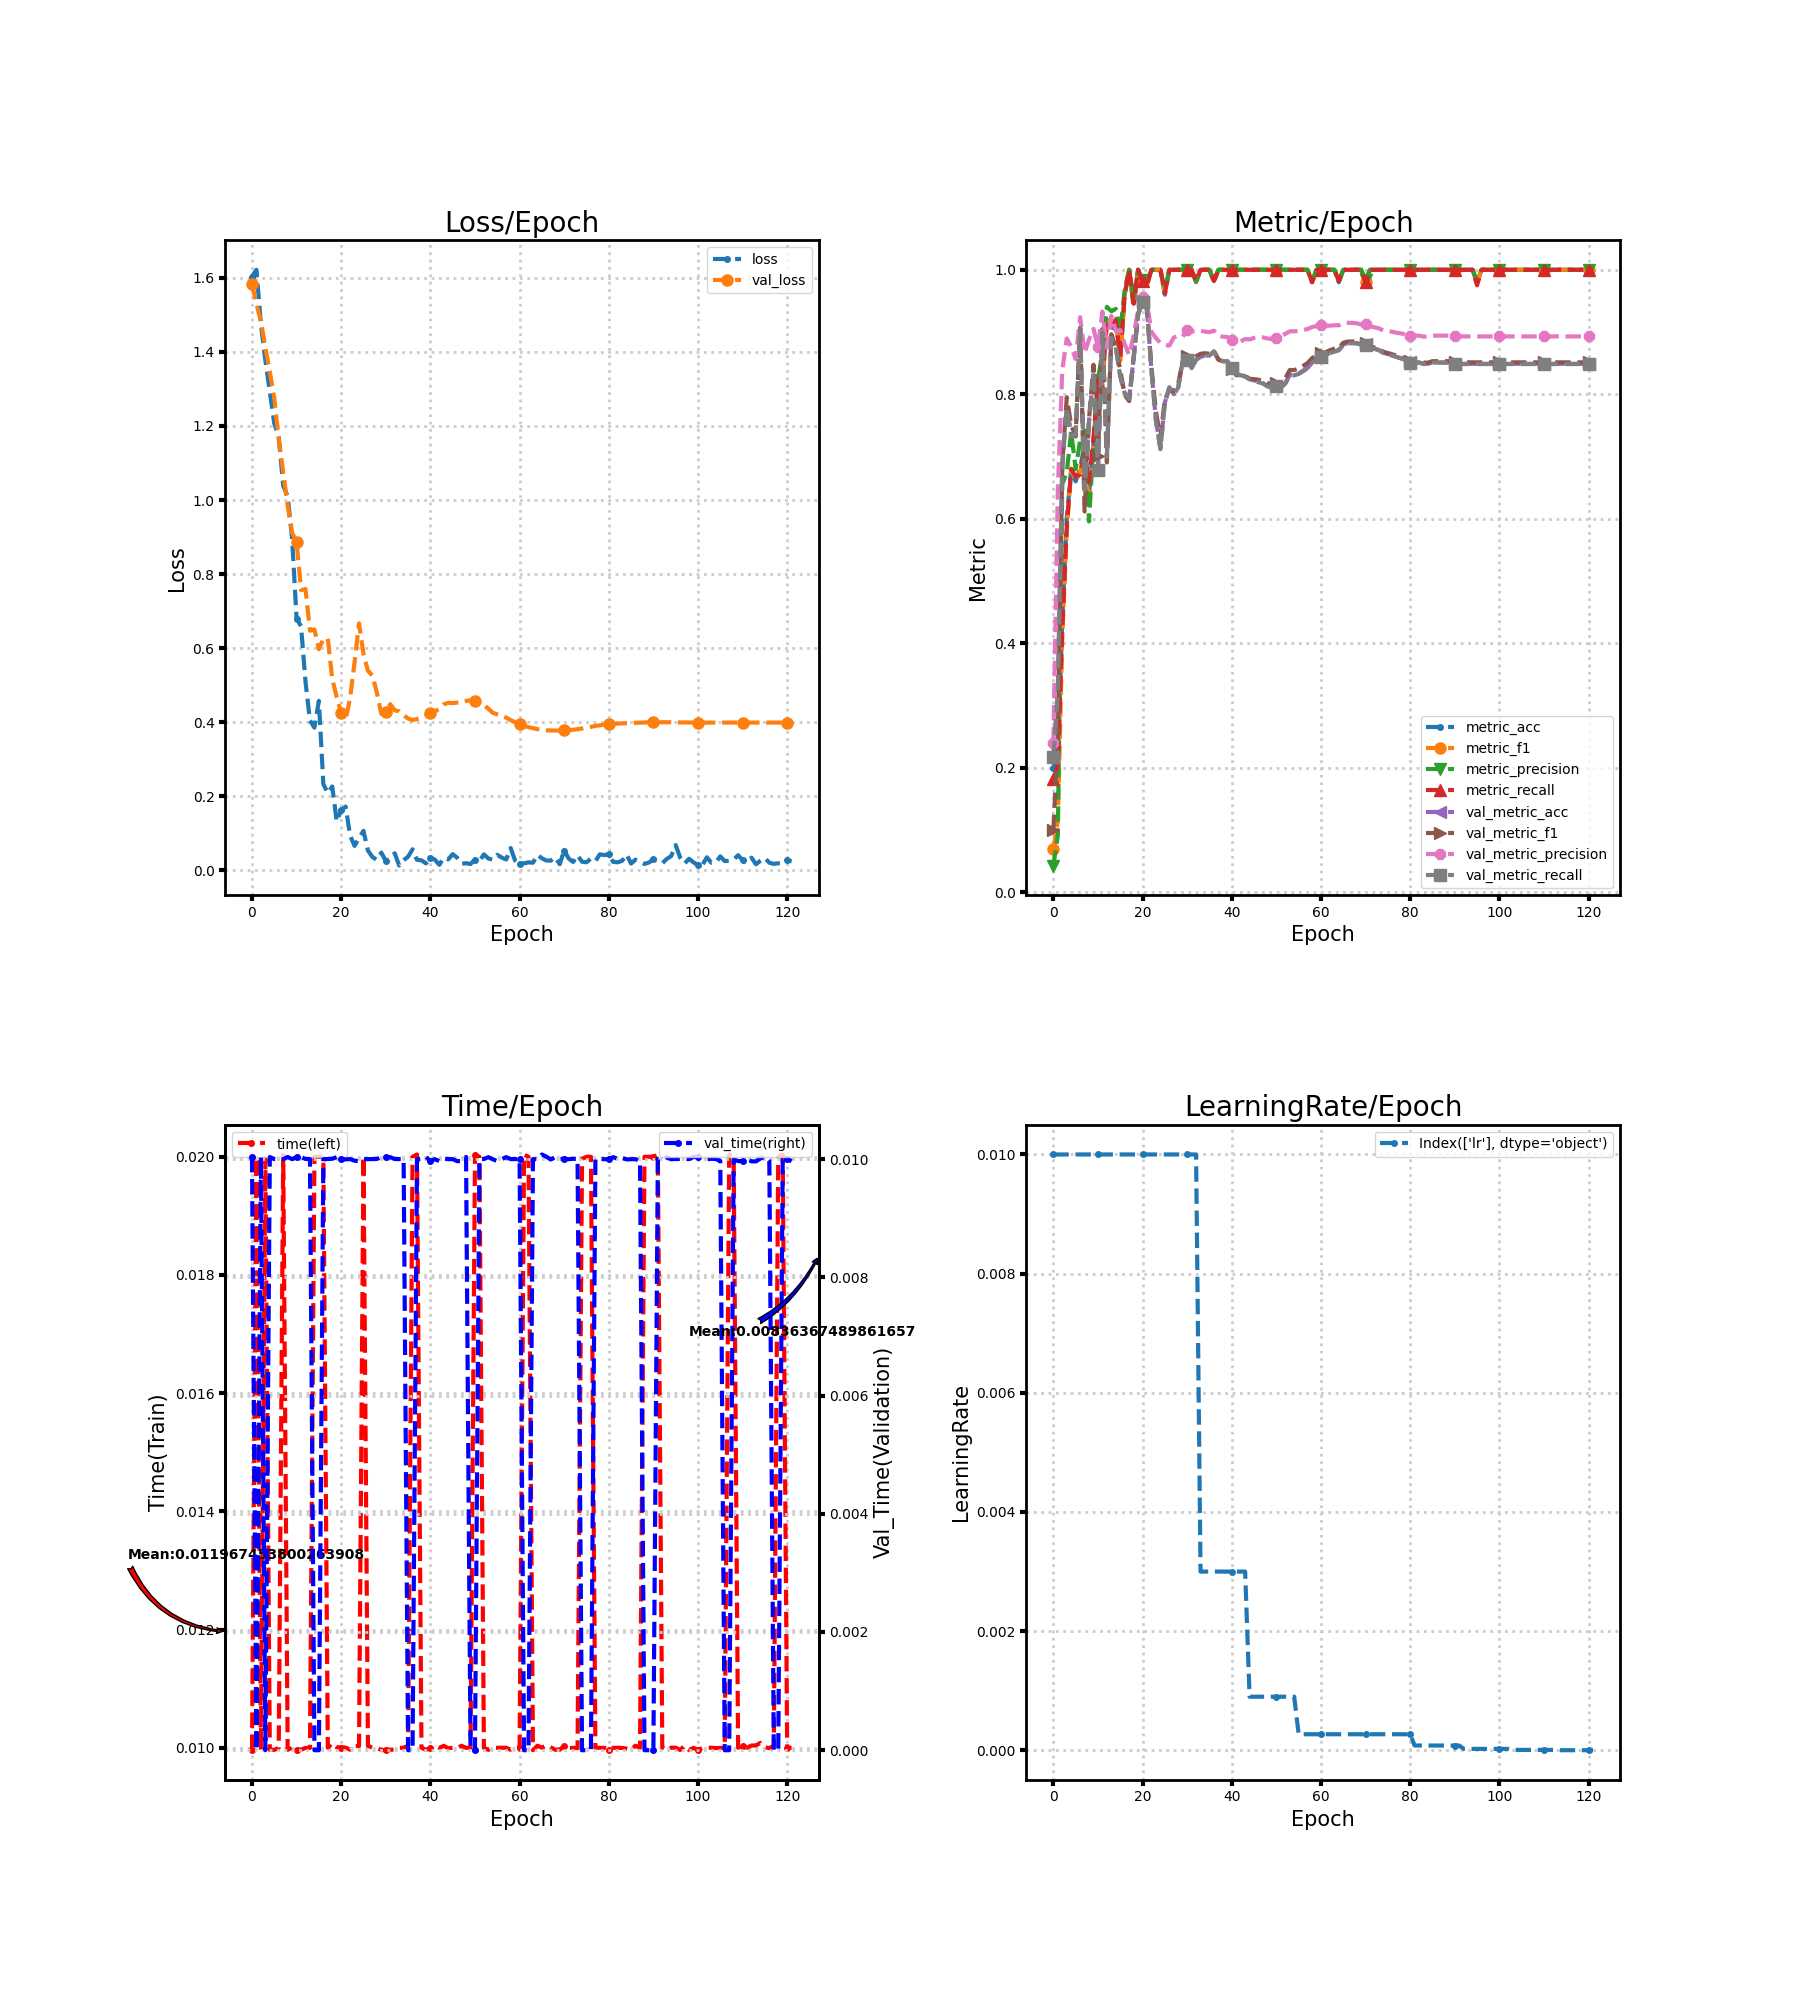

The data file committed next to this chart (first rows):
loss, metric_acc, metric_f1, metric_precision, metric_recall, time, lr, val_loss, val_metric_acc, val_metric_f1, val_metric_precision, val_metric_recall, val_time
1.604, 0.2, 0.06897, 0.04255, 0.1818, 0.009963, 0.01, 1.583, 0.2156, 0.0997, 0.2403, 0.2178, 0.01004
1.622, 0.22, 0.1141, 0.0906, 0.2036, 0.02, 0.01, 1.53, 0.32, 0.2502, 0.6451, 0.3219, 0.0
1.474, 0.44, 0.4115, 0.6556, 0.4214, 0.009965, 0.01, 1.482, 0.6867, 0.6868, 0.8391, 0.6895, 0.01003
1.378, 0.6, 0.5799, 0.6743, 0.5864, 0.01997, 0.01, 1.412, 0.7778, 0.7952, 0.8896, 0.7784, 0.0
1.292, 0.68, 0.6803, 0.74, 0.6795, 0.009965, 0.01, 1.346, 0.7333, 0.75, 0.8763, 0.7345, 0.01003
1.207, 0.66, 0.6602, 0.6794, 0.6677, 0.009965, 0.01, 1.275, 0.7333, 0.7321, 0.8564, 0.735, 0.01
1.17, 0.68, 0.675, 0.7255, 0.6709, 0.009999, 0.01, 1.165, 0.9067, 0.9068, 0.9238, 0.9064, 0.01
1.039, 0.72, 0.7113, 0.7417, 0.7091, 0.02004, 0.01, 1.076, 0.6489, 0.6115, 0.8662, 0.6457, 0.009998
1.01, 0.64, 0.6197, 0.5956, 0.6586, 0.009966, 0.01, 0.9849, 0.7578, 0.7608, 0.8879, 0.756, 0.01004
0.8959, 0.72, 0.7222, 0.725, 0.7295, 0.009998, 0.01, 0.9116, 0.8356, 0.8475, 0.905, 0.8354, 0.009999
0.6801, 0.82, 0.8146, 0.8225, 0.8205, 0.009967, 0.01, 0.8874, 0.6778, 0.7002, 0.8761, 0.6781, 0.01003
0.6594, 0.82, 0.8243, 0.8689, 0.8186, 0.009967, 0.01, 0.7571, 0.9, 0.9052, 0.9328, 0.8997, 0.01003
0.5094, 0.92, 0.9187, 0.9405, 0.915, 0.009998, 0.01, 0.7597, 0.7022, 0.6903, 0.8745, 0.6996, 0.01
0.4048, 0.9, 0.906, 0.9333, 0.9091, 0.009997, 0.01, 0.6473, 0.8911, 0.8964, 0.9259, 0.8905, 0.01
0.3855, 0.92, 0.9214, 0.9372, 0.9186, 0.02, 0.01, 0.6505, 0.8756, 0.8754, 0.9013, 0.8755, 0.0
0.4577, 0.86, 0.8536, 0.8986, 0.86, 0.02, 0.01, 0.5973, 0.8289, 0.8389, 0.903, 0.8283, 0.0
0.2328, 0.96, 0.9611, 0.9692, 0.96, 0.02, 0.01, 0.6249, 0.8022, 0.7986, 0.8808, 0.8015, 0.009998
0.2086, 1.0, 1.0, 1.0, 1.0, 0.01, 0.01, 0.6259, 0.7933, 0.7889, 0.8631, 0.7926, 0.01
0.2264, 0.94, 0.9444, 0.9538, 0.9455, 0.01008, 0.01, 0.5171, 0.8578, 0.86, 0.8949, 0.8577, 0.01001
0.1322, 1.0, 1.0, 1.0, 1.0, 0.01001, 0.01, 0.4678, 0.9289, 0.9285, 0.9349, 0.9293, 0.01003
0.1629, 0.98, 0.9818, 0.9833, 0.9818, 0.01, 0.01, 0.4241, 0.9489, 0.9498, 0.9557, 0.949, 0.009997
0.1722, 0.98, 0.9771, 0.9818, 0.975, 0.01, 0.01, 0.4055, 0.9356, 0.9367, 0.9462, 0.9354, 0.009995
0.09425, 1.0, 1.0, 1.0, 1.0, 0.009966, 0.01, 0.4657, 0.8378, 0.8428, 0.8998, 0.8369, 0.01
0.06601, 1.0, 1.0, 1.0, 1.0, 0.01003, 0.01, 0.562, 0.7578, 0.7717, 0.8905, 0.7563, 0.009973
0.08778, 1.0, 1.0, 1.0, 1.0, 0.01003, 0.01, 0.6668, 0.7133, 0.7308, 0.8822, 0.7117, 0.009967
0.1067, 0.96, 0.9618, 0.9667, 0.9618, 0.02, 0.01, 0.5844, 0.7867, 0.7915, 0.8793, 0.7858, 0.01
0.05368, 1.0, 1.0, 1.0, 1.0, 0.01003, 0.01, 0.539, 0.8111, 0.807, 0.8782, 0.8105, 0.01
0.0362, 1.0, 1.0, 1.0, 1.0, 0.01, 0.01, 0.5262, 0.8, 0.8051, 0.8911, 0.7995, 0.01
0.02839, 1.0, 1.0, 1.0, 1.0, 0.01, 0.01, 0.4803, 0.8111, 0.8177, 0.8941, 0.8107, 0.01
0.04794, 1.0, 1.0, 1.0, 1.0, 0.009962, 0.01, 0.4224, 0.8533, 0.8527, 0.8926, 0.8531, 0.01004
0.02528, 1.0, 1.0, 1.0, 1.0, 0.009964, 0.01, 0.4265, 0.8556, 0.8619, 0.9031, 0.8554, 0.01003
0.0343, 1.0, 1.0, 1.0, 1.0, 0.009967, 0.01, 0.4486, 0.8422, 0.8512, 0.901, 0.842, 0.01003
0.04624, 0.98, 0.981, 0.9818, 0.9818, 0.009968, 0.01, 0.4321, 0.8556, 0.8612, 0.9012, 0.8554, 0.01
0.01303, 1.0, 1.0, 1.0, 1.0, 0.009998, 0.003, 0.4297, 0.86, 0.8649, 0.902, 0.8599, 0.01
0.02749, 1.0, 1.0, 1.0, 1.0, 0.01, 0.003, 0.4192, 0.8622, 0.8659, 0.9006, 0.8622, 0.01
0.03681, 1.0, 1.0, 1.0, 1.0, 0.01004, 0.003, 0.41, 0.8622, 0.865, 0.8997, 0.8621, 0.0
0.05683, 0.98, 0.981, 0.9818, 0.9818, 0.02, 0.003, 0.4059, 0.8689, 0.8702, 0.9022, 0.8688, 0.0
0.02841, 1.0, 1.0, 1.0, 1.0, 0.02004, 0.003, 0.4086, 0.8556, 0.8557, 0.8938, 0.8553, 0.009995
0.02718, 1.0, 1.0, 1.0, 1.0, 0.01, 0.003, 0.412, 0.8533, 0.8529, 0.8924, 0.853, 0.01
0.01881, 1.0, 1.0, 1.0, 1.0, 0.009964, 0.003, 0.4167, 0.8533, 0.8526, 0.8921, 0.853, 0.01004
0.03459, 1.0, 1.0, 1.0, 1.0, 0.009996, 0.003, 0.4237, 0.8422, 0.8406, 0.8866, 0.8419, 0.009964
0.02894, 1.0, 1.0, 1.0, 1.0, 0.01004, 0.003, 0.4293, 0.8333, 0.8307, 0.8835, 0.8328, 0.009999
0.01496, 1.0, 1.0, 1.0, 1.0, 0.009998, 0.003, 0.4361, 0.8311, 0.8306, 0.8848, 0.8305, 0.009967
0.0338, 1.0, 1.0, 1.0, 1.0, 0.01003, 0.003, 0.4484, 0.8289, 0.8296, 0.8888, 0.8283, 0.01001
0.02957, 1.0, 1.0, 1.0, 1.0, 0.009992, 0.0009, 0.4523, 0.8244, 0.8249, 0.888, 0.8238, 0.009999
0.0438, 1.0, 1.0, 1.0, 1.0, 0.01, 0.0009, 0.4517, 0.8222, 0.8243, 0.8905, 0.8215, 0.009999
0.03408, 1.0, 1.0, 1.0, 1.0, 0.009998, 0.0009, 0.4531, 0.82, 0.8233, 0.8922, 0.8193, 0.009966
0.01783, 1.0, 1.0, 1.0, 1.0, 0.01003, 0.0009, 0.4546, 0.8178, 0.8215, 0.8914, 0.817, 0.009968
0.0193, 1.0, 1.0, 1.0, 1.0, 0.009999, 0.0009, 0.4576, 0.8133, 0.8179, 0.8896, 0.8125, 0.01004
0.01716, 1.0, 1.0, 1.0, 1.0, 0.009999, 0.0009, 0.4593, 0.8111, 0.8161, 0.8887, 0.8103, 0.0
0.02885, 1.0, 1.0, 1.0, 1.0, 0.02004, 0.0009, 0.4574, 0.8133, 0.8183, 0.8909, 0.8125, 0.0
0.02488, 1.0, 1.0, 1.0, 1.0, 0.02, 0.0009, 0.4539, 0.8111, 0.8175, 0.8934, 0.8102, 0.01
0.0432, 1.0, 1.0, 1.0, 1.0, 0.009999, 0.0009, 0.4465, 0.8178, 0.8255, 0.897, 0.817, 0.01
0.032, 1.0, 1.0, 1.0, 1.0, 0.009965, 0.0009, 0.4364, 0.8311, 0.8389, 0.9011, 0.8304, 0.01003
0.0284, 1.0, 1.0, 1.0, 1.0, 0.01, 0.0009, 0.4254, 0.8311, 0.8389, 0.9011, 0.8304, 0.009997
0.0419, 1.0, 1.0, 1.0, 1.0, 0.01, 0.00027, 0.4212, 0.8333, 0.8412, 0.9018, 0.8326, 0.009967
0.03456, 1.0, 1.0, 1.0, 1.0, 0.01, 0.00027, 0.417, 0.8378, 0.8455, 0.9033, 0.8371, 0.01
0.02938, 1.0, 1.0, 1.0, 1.0, 0.01, 0.00027, 0.4123, 0.8422, 0.8501, 0.9048, 0.8416, 0.01003
0.06022, 0.98, 0.9799, 0.9818, 0.98, 0.009967, 0.00027, 0.4058, 0.8511, 0.858, 0.908, 0.8505, 0.01
0.02635, 1.0, 1.0, 1.0, 1.0, 0.01, 0.00027, 0.3998, 0.8556, 0.8621, 0.9096, 0.8549, 0.01
... 62 more rows
